Run: headless pygame with SDL's dummy video driver; simulated clock (each Clock.tick advances the game by its frame time, no real sleeping); random seed 0; keys injected as events and as key.get_pressed() state; no mouse input.
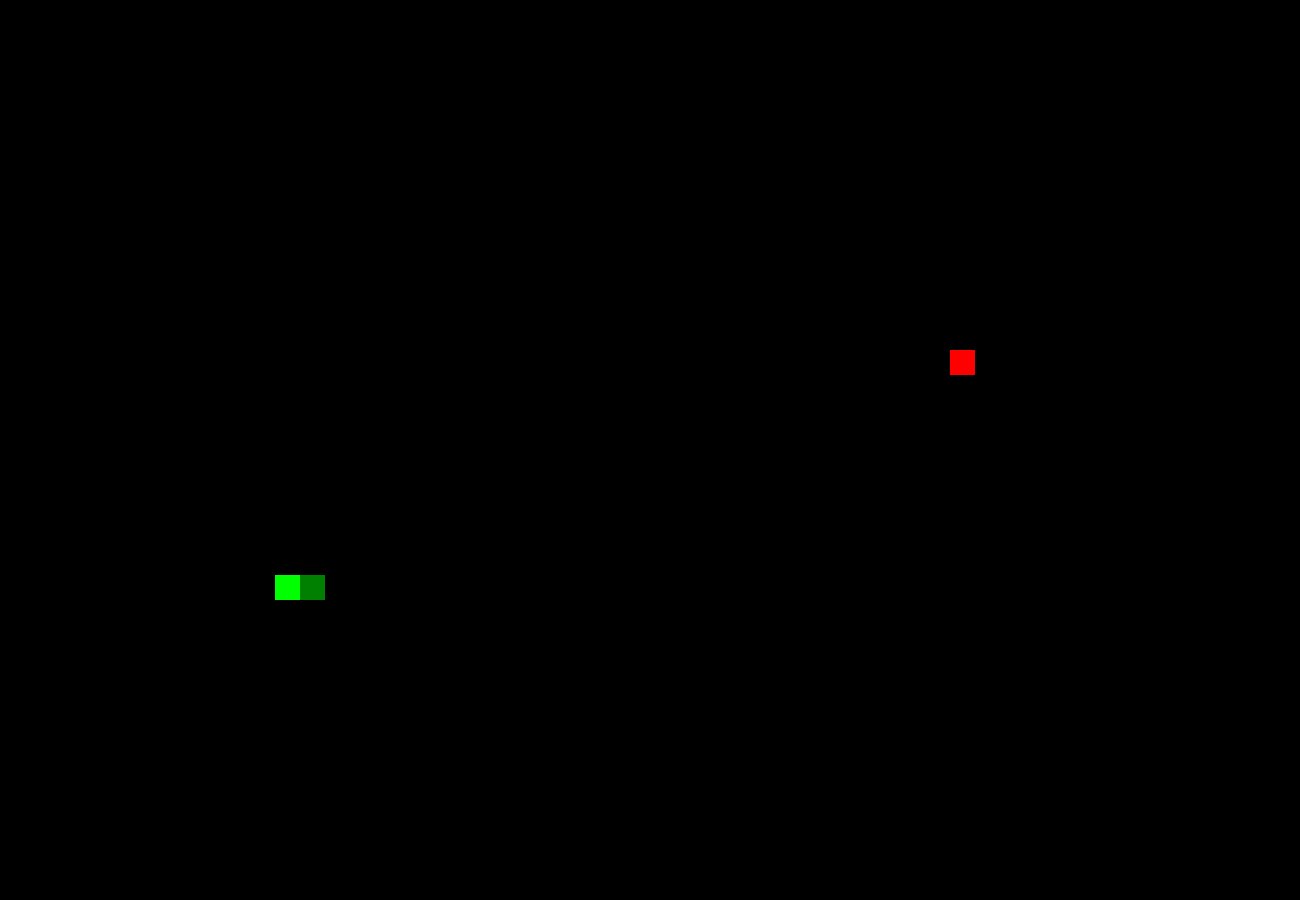
Frame 1 of 4 · flips 1–60 · no input
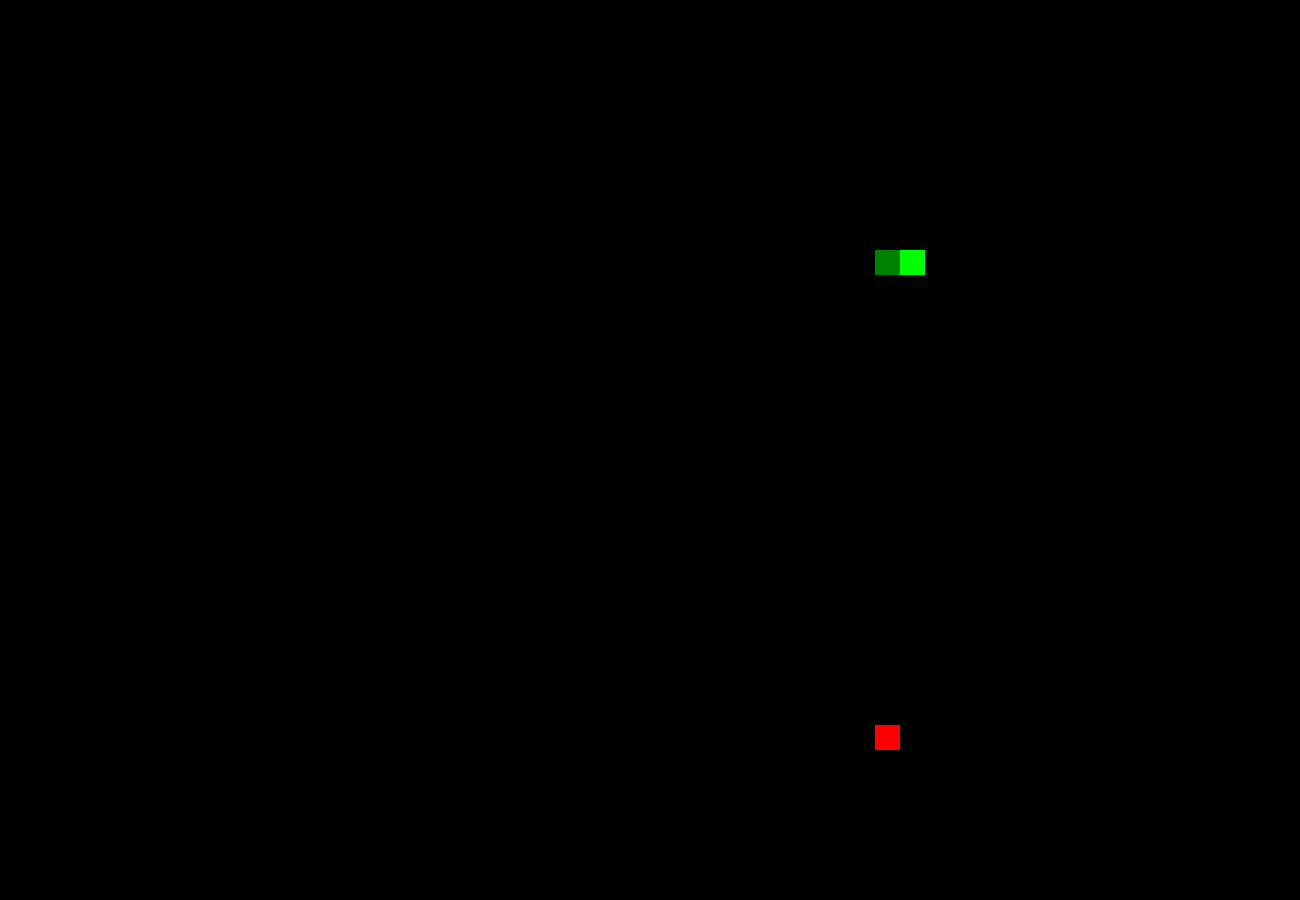
Frame 2 of 4 · flips 61–180 · tapped SPACE, RETURN · held RIGHT (→), D
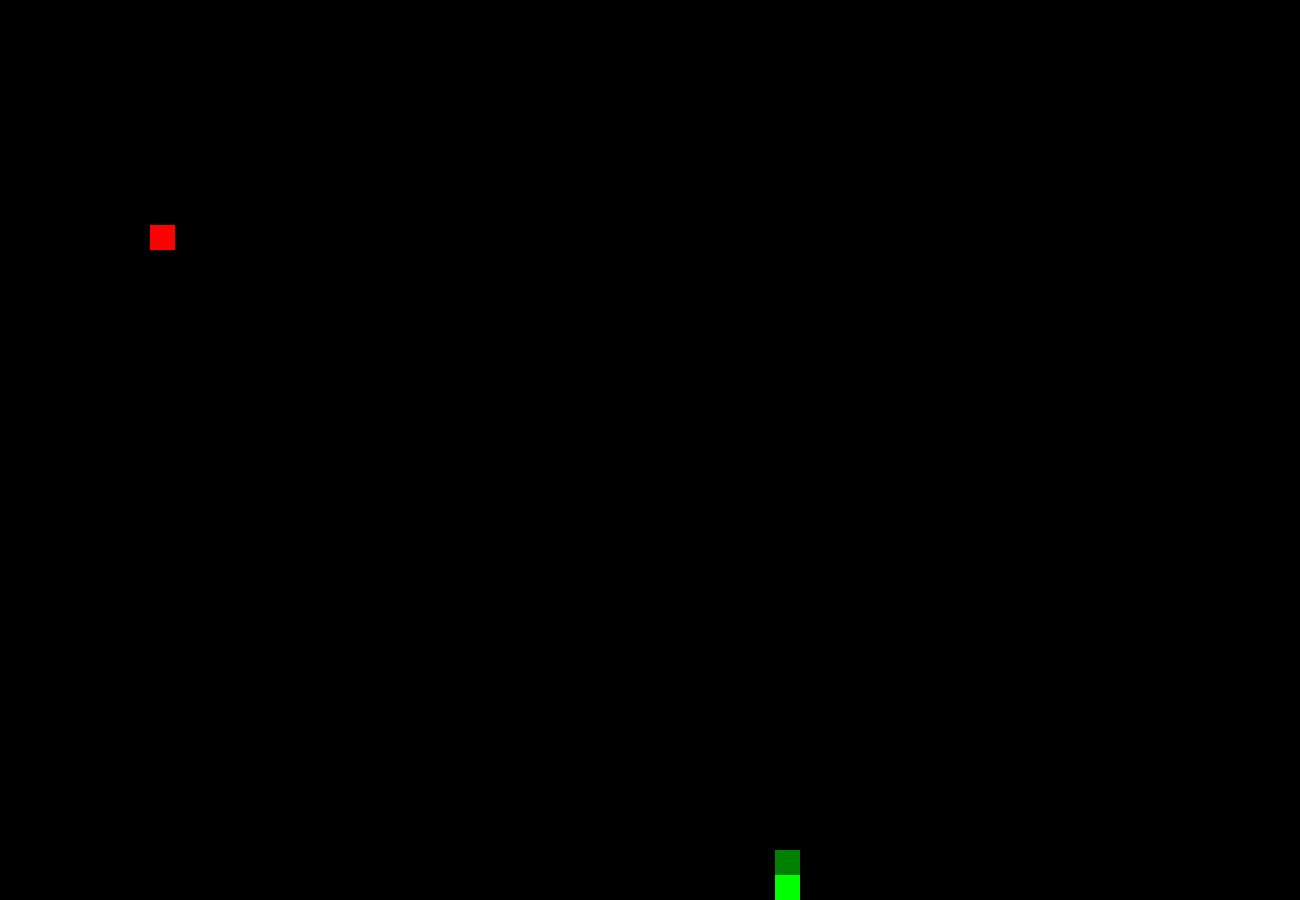
Frame 3 of 4 · flips 181–300 · held DOWN (↓), S
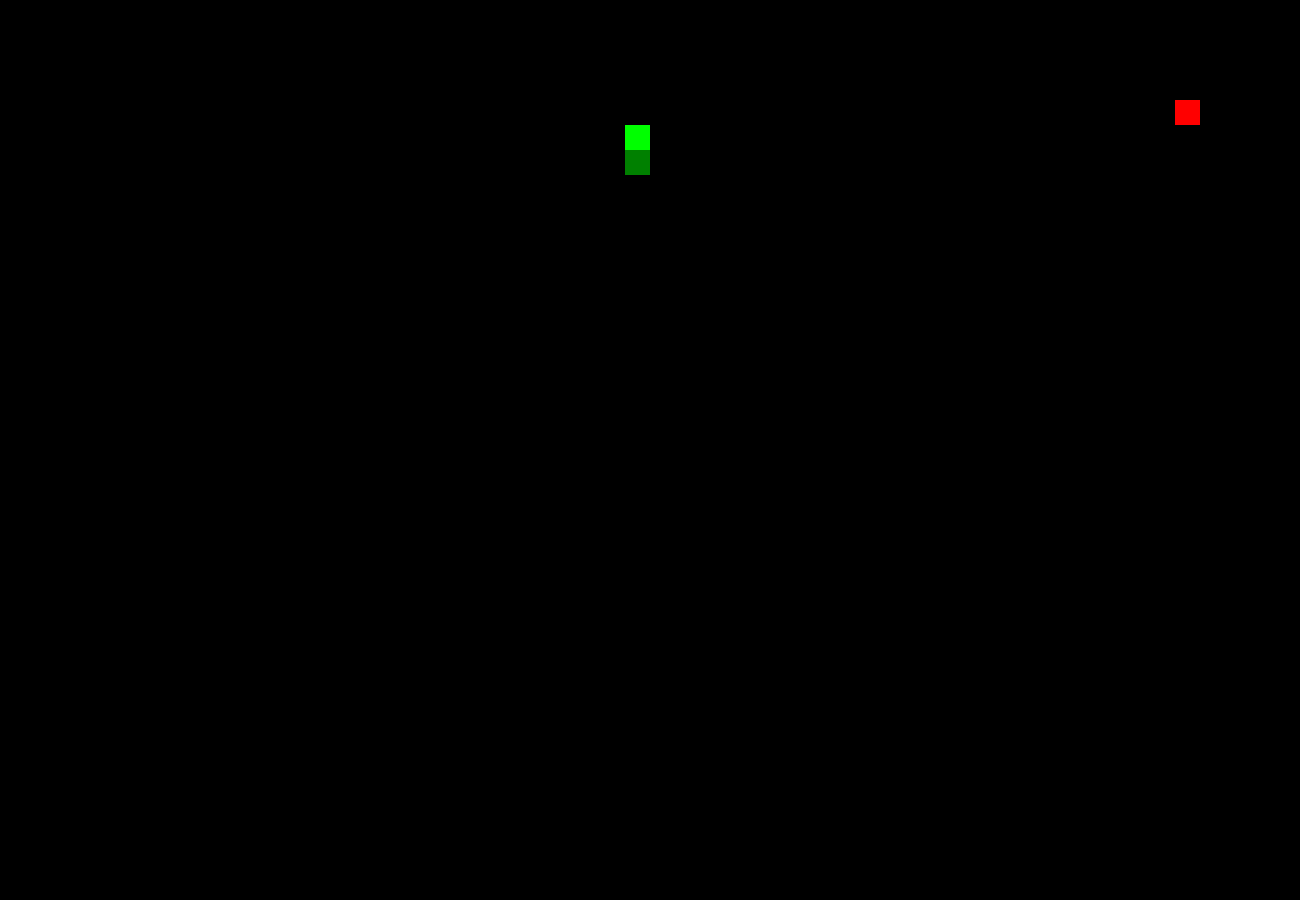
Frame 4 of 4 · flips 301–420 · held LEFT (←), A, UP (↑), W

The pygame program that drew these frames:

import random
import pygame
pygame.init()
display_width = 1300
display_height = 900
snake_split_width = 25
snake_split_height = 25
snake_head_x = 0
snake_head_y = 0
snake_body = [[1, 0]]
apples = []
eaten_apples = 0
high_score = 0
lives = 3
BLACK = (0, 0, 0)
GREEN = (0, 255, 0)
LIGHT_GREEN = (0, 128, 0)
RED = (255, 0, 0)
game_display = pygame.display.set_mode((display_width, display_height))
pygame.display.set_caption('Snake Game v.1.0')
clock = pygame.time.Clock()
SNAKE_SPEED = 7
game_speed = SNAKE_SPEED

def draw_rectangle(x, y, w, h, c):
    pygame.draw.rect(game_display, c, [x, y, w, h])


def spawn_apples(number):
    apples.clear()
    for apple in range(number):
        apple_x = random.randint(1, display_width // snake_split_width - 2) * snake_split_width
        apple_y = random.randint(1, display_height // snake_split_height - 2) * snake_split_height

        apples.append([apple_x, apple_y])

def draw_apples():
    for apple in apples:
        draw_rectangle(apple[0],apple[1], snake_split_width, snake_split_height, RED)

def spawn_snake():
    global snake_head_x, snake_head_y, snake_body
    snake_head_x = random.randint(1, display_width//snake_split_width-2)*snake_split_width
    snake_head_y = random.randint(1, display_height//snake_split_height-2)*snake_split_height
    snake_body = [snake_body[0]]

def draw_snake():
    colour = GREEN
    draw_rectangle(snake_head_x, snake_head_y, snake_split_width, snake_split_height, colour)
    split_x = snake_head_x
    split_y = snake_head_y
    index = 0
    for snake_split in snake_body:
        split_x += snake_split[0] * snake_split_width
        split_y += snake_split[1] * snake_split_height
        if index % 2 == 0:
            colour = LIGHT_GREEN
        else:
            colour = GREEN
        index += 1
        draw_rectangle(split_x, split_y, snake_split_width, snake_split_height, colour)

def move_body(x, y):
    for snake_split in snake_body:
        current_x = snake_split[0]
        current_y = snake_split[1]
        snake_split[0] = -x
        snake_split[1] = -y
        x = -current_x
        y = -current_y


def detect_apple():
    global game_speed, eaten_apples
    index = 0
    bite = None
    for apple in apples:
        if apple[0] == snake_head_x and apple[1] == snake_head_y:
            print('yummy')
            eaten_apples += 1
            print('apples eaten:', eaten_apples)
            bite = index
            tale = snake_body[-1].copy()
            snake_body.append(tale)
            if len(snake_body)%4 == 0:
                game_speed += 3
        index += 1
    if bite is not None:
        apples.pop(bite)
        spawn_apples(1)



def detect_body():#
    split_x = snake_head_x
    split_y = snake_head_y
    index = 0
    for snake_split in snake_body:
        split_x += snake_split[0] * snake_split_width
        split_y += snake_split[1] * snake_split_height
        index += 1
        if snake_head_x == split_x and snake_head_y == split_y:
            die()
def die():
    global game_speed, lives, eaten_apples, high_score
    print('die')
    spawn_snake()
    spawn_apples(1)
    game_speed = SNAKE_SPEED
    lives -= 1
    print('lives left:', lives)
    if lives == 0:
        lives = 3
        print('GAME OVER')
        if eaten_apples>high_score:
            print('well done! this is your new high score', eaten_apples)
            high_score = eaten_apples
        eaten_apples = 0


spawn_apples(1)
spawn_snake()
game_over = False
while not game_over:
    first_split = snake_body[0]
    snake_head_x += - snake_split_width * first_split[0]
    snake_head_y += - snake_split_height * first_split[1]
    if snake_head_x + snake_split_width > display_width:
        print('ouch_right')
        die()
    if snake_head_y + snake_split_height < 0:
        print('ouch_up')
        die()
    if snake_head_y + snake_split_height > display_height:
        print('ouch_down')
        die()
    if snake_head_x + snake_split_width < 0:
        print('ouch_left')
        die()
    move_body(- first_split[0], - first_split[1])
    for event in pygame.event.get():
        if event.type == pygame.QUIT:
            game_over = True
    pressed_keys = pygame.key.get_pressed()
    if pressed_keys[pygame.K_a]:
        if snake_head_x - snake_split_width < 0:
            print('ouch_left')
            spawn_snake()
            spawn_apples(1)
        else:
            snake_head_x -= snake_split_width
            move_body(-1, 0)
    if pressed_keys[pygame.K_d]:
        if snake_head_x + snake_split_width > display_width - snake_split_width:
            print('ouch_right')
            spawn_snake()
            spawn_apples(1)
        else:
            snake_head_x += snake_split_width
            move_body(1, 0)
    if pressed_keys[pygame.K_w]:
        if snake_head_y - snake_split_height < 0:
            print('ouch_up')
            spawn_snake()
            spawn_apples(1)
        else:
            snake_head_y -= snake_split_height
            move_body(0, -1)
    if pressed_keys[pygame.K_s]:
        if snake_head_y + snake_split_height >display_height -snake_split_height:
            print('ouch_down')
            spawn_snake()
            spawn_apples(1)
        else:
            snake_head_y += snake_split_height
            move_body(0, 1)
    game_display.fill((BLACK))
    draw_apples()
    draw_snake()
    detect_apple()
    detect_body()
    pygame.display.update()
    clock.tick(game_speed)
pygame.quit()
quit()
